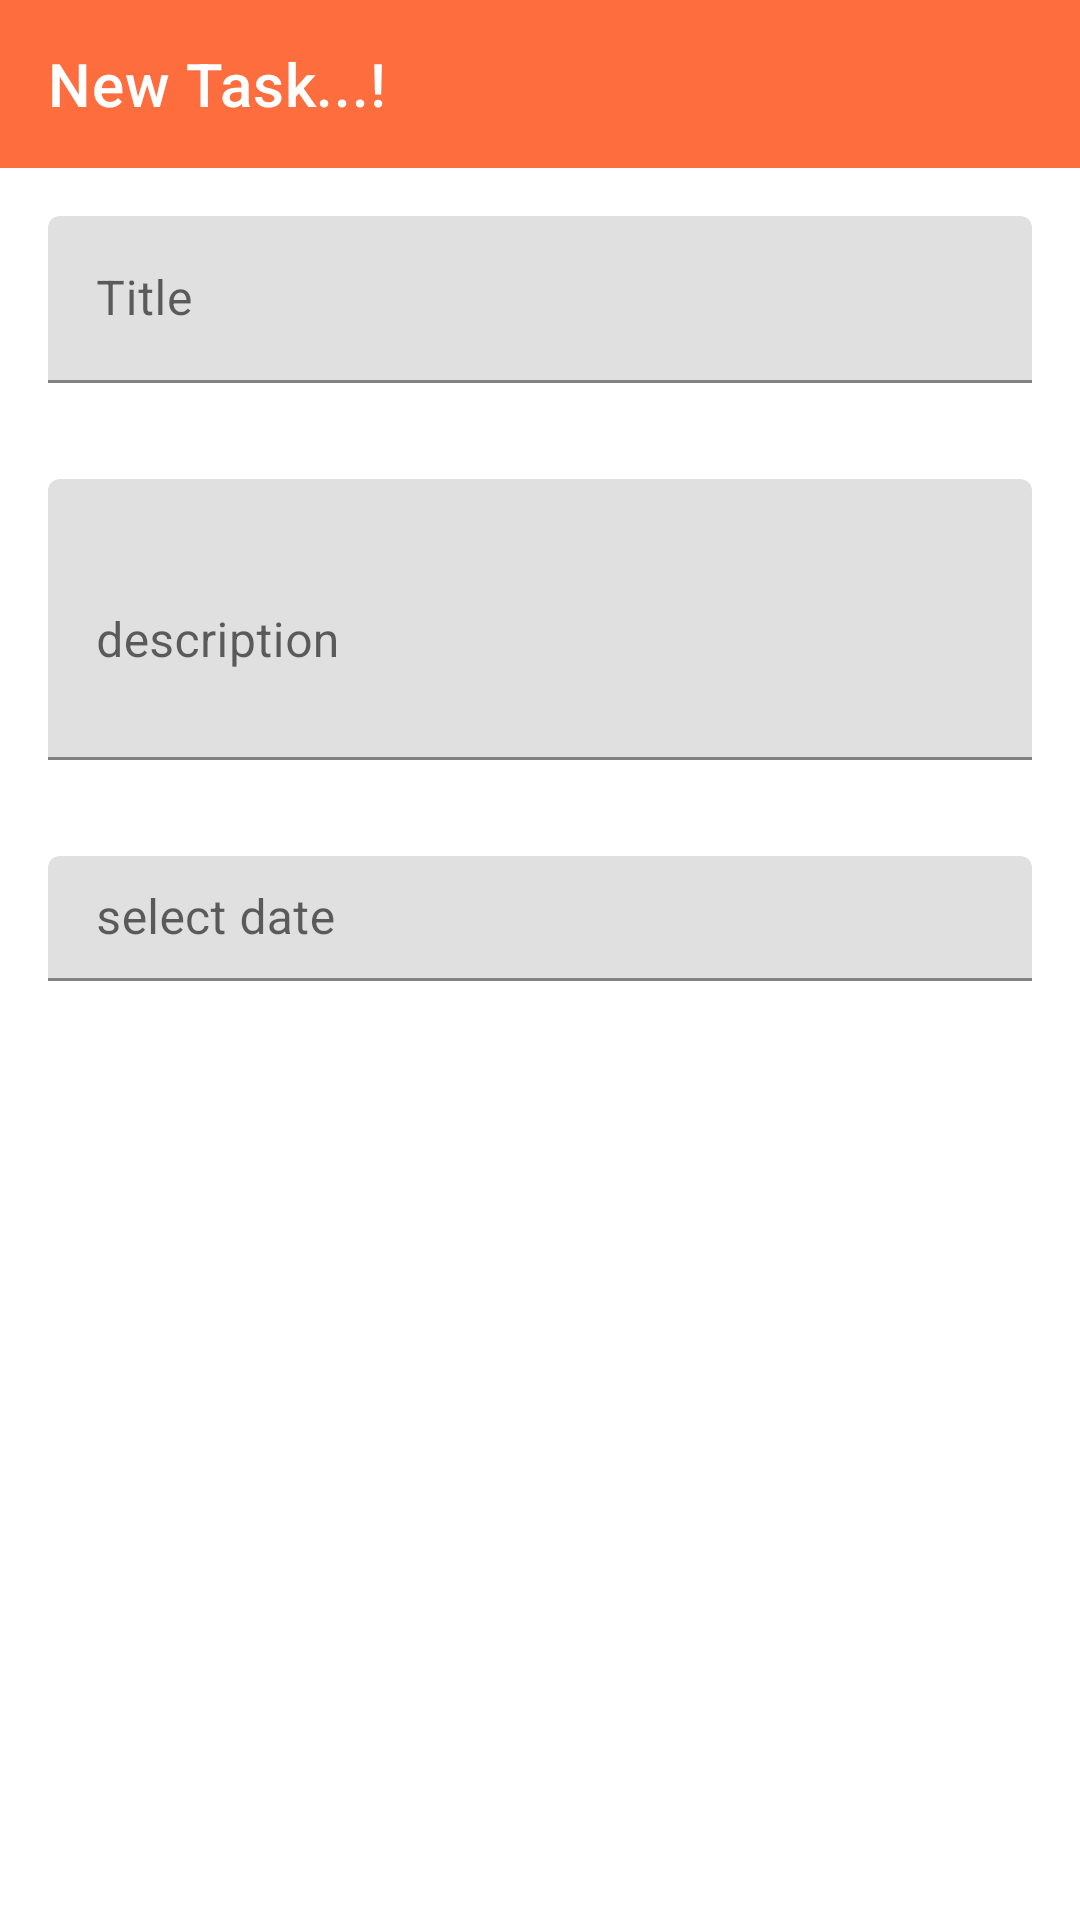

The Android layout XML behind this screen, and the referenced resources:
<!-- AndroidManifest.xml: application theme Theme.Todo_app_roomdb -->
<!-- res/layout/activity_new_task.xml -->
<?xml version="1.0" encoding="utf-8"?>
<LinearLayout xmlns:android="http://schemas.android.com/apk/res/android"
    xmlns:app="http://schemas.android.com/apk/res-auto"
    xmlns:tools="http://schemas.android.com/tools"
    android:layout_width="match_parent"
    android:layout_height="match_parent"
    android:orientation="vertical"
    tools:context=".newTask">

    <com.google.android.material.appbar.AppBarLayout
        android:layout_width="match_parent"
        android:layout_height="wrap_content">

        <com.google.android.material.appbar.MaterialToolbar
            android:id="@+id/topAppBar"
            android:layout_width="match_parent"
            android:layout_height="?attr/actionBarSize"
            app:title="New Task...!"
            style="@style/Widget.MaterialComponents.Toolbar.Primary"
            />
    </com.google.android.material.appbar.AppBarLayout>

    <com.google.android.material.textfield.TextInputLayout
        android:id="@+id/task_title"
        android:layout_width="match_parent"
        android:layout_height="wrap_content"
        android:layout_margin="16sp"
        android:hint="Title"
        app:endIconMode="clear_text">

        <com.google.android.material.textfield.TextInputEditText
            android:layout_width="match_parent"
            android:layout_height="wrap_content" />

    </com.google.android.material.textfield.TextInputLayout>

    <com.google.android.material.textfield.TextInputLayout
        android:id="@+id/task_descp"
        android:layout_width="match_parent"
        android:layout_height="wrap_content"
        android:layout_margin="16sp"
        android:hint="description"
        app:endIconMode="clear_text">

        <com.google.android.material.textfield.TextInputEditText
            android:layout_width="match_parent"
            android:layout_height="wrap_content"
            android:lines="3"/>

    </com.google.android.material.textfield.TextInputLayout>

    <com.google.android.material.textfield.TextInputLayout

        android:layout_width="match_parent"
        android:layout_height="wrap_content"
        android:layout_margin="16sp"
        android:hint="select date"
        android:id="@+id/task_datee"
        app:endIconMode="clear_text">

        <com.google.android.material.textfield.TextInputEditText
            android:layout_width="match_parent"
            android:layout_height="wrap_content"
            android:id="@+id/task_date"
            android:paddingTop="10dp"
            android:clickable="true"
            android:cursorVisible="false"
            android:focusable="false"
            android:drawableEnd="@drawable/ic_baseline_calendar_month_24"/>

    </com.google.android.material.textfield.TextInputLayout>

    <com.google.android.material.textfield.TextInputLayout

        android:layout_width="match_parent"
        android:layout_height="wrap_content"
        android:layout_margin="16sp"
        android:visibility="gone"
        android:hint="select date"
        android:id="@+id/task_timee"
        app:endIconMode="clear_text">

        <com.google.android.material.textfield.TextInputEditText
            android:layout_width="match_parent"
            android:layout_height="wrap_content"
            android:id="@+id/task_time"
            android:paddingTop="10dp"
            android:clickable="true"
            android:cursorVisible="false"
            android:focusable="false"
            android:drawableEnd="@drawable/ic_baseline_access_time_24"/>

    </com.google.android.material.textfield.TextInputLayout>


    <Button
        android:id="@+id/savetask_btn"
        android:layout_width="wrap_content"
        android:layout_height="wrap_content"
        android:text="Save Task"
        app:icon="@drawable/ic_baseline_save_24"
        style="@style/Widget.MaterialComponents.Button.Icon"
        android:elevation="42dp"
        android:layout_gravity="end"
        android:layout_margin="11dp"
        android:backgroundTint="#FD7C54"
        />

</LinearLayout>
<!-- resources referenced by this layout -->
<resources>
  <style name="Theme.Todo_app_roomdb" parent="Theme.MaterialComponents.Light.NoActionBar">
          
          <item name="colorPrimary">#FD6D3E</item>
          <item name="colorPrimaryVariant">@color/purple_700</item>
          <item name="colorOnPrimary">@color/white</item>
          
          <item name="colorSecondary">@color/teal_200</item>
          <item name="colorSecondaryVariant">@color/teal_700</item>
          <item name="colorOnSecondary">@color/black</item>
          
          <item name="android:statusBarColor" tools:targetApi="l">?attr/colorPrimaryVariant</item>
          
      </style>
  <!-- not gathered from this repository: default colours our renderer supplied (Android Studio template values) -->
  <color name="purple_700">#FF3700B3</color>
  <color name="teal_200">#FF03DAC5</color>
  <color name="teal_700">#FF018786</color>
  <color name="black">#FF000000</color>
  <color name="white">#FFFFFFFF</color>
</resources>
